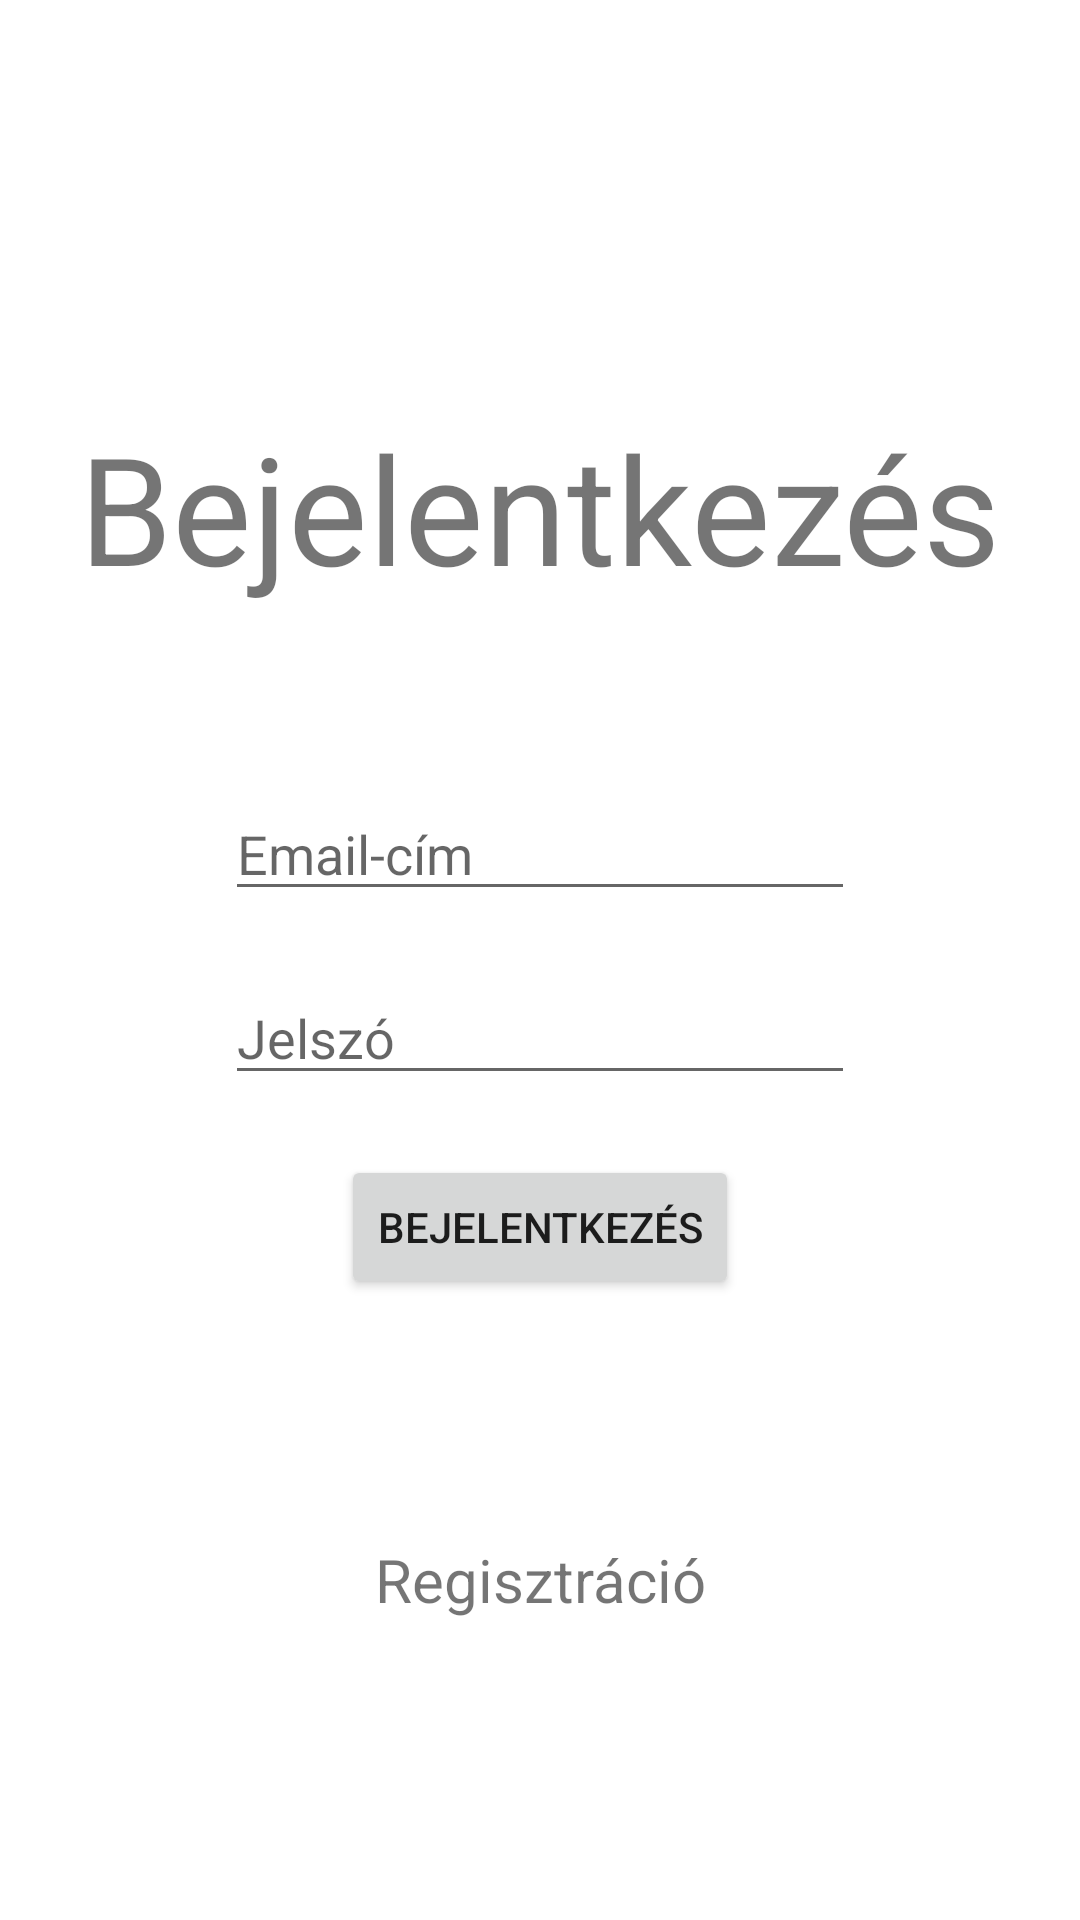

Here is an Android app screen rendered from its layout file. Give the layout XML and the strings, colors and styles it references.
<!-- AndroidManifest.xml: application theme Theme.MusicalBlog -->
<!-- res/layout/activity_login.xml -->
<?xml version="1.0" encoding="utf-8"?>
<androidx.constraintlayout.widget.ConstraintLayout xmlns:android="http://schemas.android.com/apk/res/android"
    xmlns:app="http://schemas.android.com/apk/res-auto"
    xmlns:tools="http://schemas.android.com/tools"
    android:layout_width="match_parent"
    android:layout_height="match_parent"
    tools:context=".LoginActivity">

    <TextView
        android:id="@+id/login"
        android:layout_width="wrap_content"
        android:layout_height="wrap_content"
        android:layout_marginBottom="60dp"
        android:textSize="50dp"
        android:text="Bejelentkezés"
        app:layout_constraintBottom_toTopOf="@+id/editEmail"
        app:layout_constraintEnd_toEndOf="parent"
        app:layout_constraintStart_toStartOf="parent" />

    <TextView
        android:id="@+id/signup"
        android:layout_width="wrap_content"
        android:layout_height="wrap_content"
        android:layout_marginTop="20dp"
        android:layout_marginBottom="100dp"
        android:textSize="20dp"
        android:text="Regisztráció"
        android:autoLink="web"
        tools:layout_editor_absoluteX="176dp"
        tools:layout_editor_absoluteY="566dp"
        app:layout_constraintBottom_toBottomOf="parent"
        app:layout_constraintEnd_toEndOf="parent"
        app:layout_constraintStart_toStartOf="parent"/>

    <Button
        android:id="@+id/loginbutton"
        android:layout_width="wrap_content"
        android:layout_height="wrap_content"
        android:text="Bejelentkezés"
        android:layout_marginBottom="80dp"
        android:layout_marginTop="20dp"
        app:layout_constraintEnd_toEndOf="parent"
        app:layout_constraintStart_toStartOf="parent"
        app:layout_constraintBottom_toTopOf="@+id/signup" />

    <EditText
        android:id="@+id/editEmail"
        android:layout_width="wrap_content"
        android:layout_height="wrap_content"
        android:layout_marginBottom="20dp"
        android:ems="10"
        android:inputType="textEmailAddress"
        android:hint="Email-cím"
        tools:layout_editor_absoluteX="99dp"
        tools:layout_editor_absoluteY="340dp"
        app:layout_constraintBottom_toTopOf="@+id/editPassword"
        app:layout_constraintEnd_toEndOf="parent"
        app:layout_constraintStart_toStartOf="parent"/>

    <EditText
        android:id="@+id/editPassword"
        android:layout_width="wrap_content"
        android:layout_height="wrap_content"
        android:layout_marginTop="20dp"
        android:layout_marginBottom="20dp"
        android:ems="10"
        android:inputType="textPassword"
        android:hint="Jelszó"
        app:layout_constraintEnd_toEndOf="parent"
        app:layout_constraintStart_toStartOf="parent"
        app:layout_constraintBottom_toTopOf="@+id/loginbutton" />

</androidx.constraintlayout.widget.ConstraintLayout>
<!-- resources referenced by this layout -->
<resources>
  <style name="Theme.MusicalBlog" parent="Theme.MaterialComponents.DayNight.DarkActionBar">
          
          <item name="colorPrimary">#EE9F00</item>
          <item name="colorPrimaryVariant">@color/purple_700</item>
          <item name="colorOnPrimary">@color/white</item>
          
          <item name="colorSecondary">@color/teal_200</item>
          <item name="colorSecondaryVariant">@color/teal_700</item>
          <item name="colorOnSecondary">@color/black</item>
          
          
      </style>
  <!-- not gathered from this repository: default colours our renderer supplied (Android Studio template values) -->
  <color name="purple_700">#FF3700B3</color>
  <color name="teal_200">#FF03DAC5</color>
  <color name="teal_700">#FF018786</color>
  <color name="black">#FF000000</color>
  <color name="white">#FFFFFFFF</color>
</resources>
